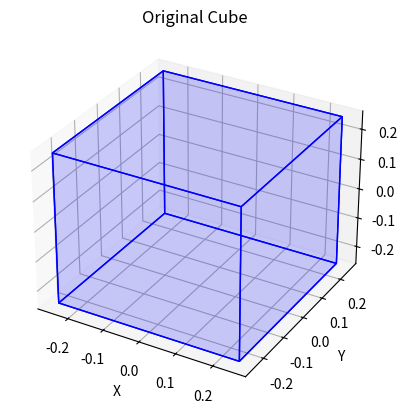
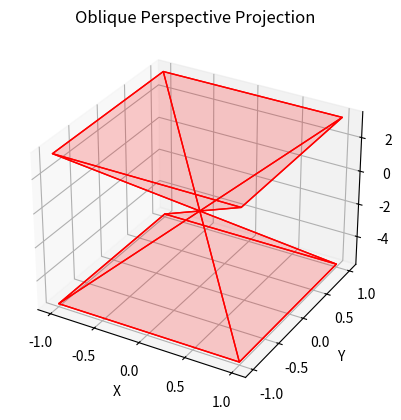
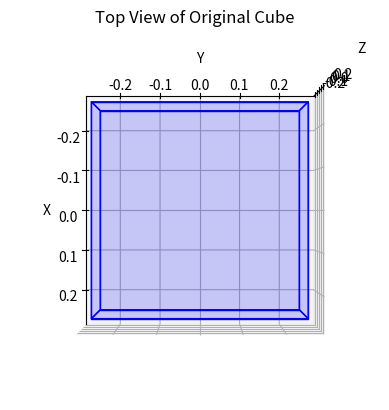
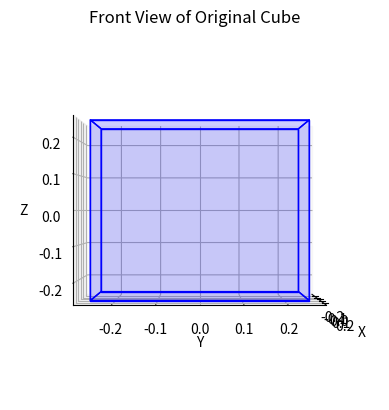

Generate these figures, in order, with matplotlib:
import numpy as np
import matplotlib.pyplot as plt
from mpl_toolkits.mplot3d.art3d import Poly3DCollection

# Function to create the shear matrix for the transformation
def create_shear_matrix(xwmin, xwmax, ywmin, ywmax, znear):
    # Compute the shearing parameters
    shzx = -(xwmin + xwmax) / (2 * znear)
    shzy = -(ywmin + ywmax) / (2 * znear)
    
    # Define the shearing matrix
    shear_matrix = np.array([
        [1, 0, shzx, 0],
        [0, 1, shzy, 0],
        [0, 0,    1, 0],
        [0, 0,    0, 1]
    ])
    
    return shear_matrix

# Function to create the perspective projection matrix
def create_perspective_projection_matrix(znear, zfar):
    # Define the perspective-projection matrix parameters
    sz = zfar / (zfar - znear)
    tz = -znear * sz
    
    # Define the perspective-projection matrix
    perspective_matrix = np.array([
        [-znear,     0,     0,  0],
        [     0, -znear,     0,  0],
        [     0,      0,    sz, tz],
        [     0,      0,    -1,  0]
    ])
    
    return perspective_matrix

# Function to apply the transformation matrix to a point
def apply_transformation(matrix, point):
    # Convert point to homogeneous coordinates by appending 1
    point_homogeneous = np.append(point, 1)
    
    # Apply the transformation matrix
    transformed_point = matrix @ point_homogeneous
    
    # Convert back to Cartesian coordinates by dividing by the last element
    transformed_point_cartesian = transformed_point[:-1] / transformed_point[-1]
    
    return transformed_point_cartesian

# Function to plot a cube given its vertices
def plot_cube(vertices, title='Cube', color='b', alpha=0.1, edge_color='k', view_init=None):
    fig = plt.figure()
    ax = fig.add_subplot(111, projection='3d')
    
    # Define the faces of the cube using the vertices
    faces = [[vertices[j] for j in [0, 1, 5, 4]],
             [vertices[j] for j in [7, 6, 2, 3]],
             [vertices[j] for j in [0, 3, 7, 4]],
             [vertices[j] for j in [1, 2, 6, 5]],
             [vertices[j] for j in [0, 1, 2, 3]],
             [vertices[j] for j in [4, 5, 6, 7]]]
    
    # Create a 3D polygon collection for the faces
    poly3d = [[tuple(face[i]) for i in range(len(face))] for face in faces]
    ax.add_collection3d(Poly3DCollection(poly3d, facecolors=color, linewidths=1, edgecolors=edge_color, alpha=alpha))
    
    if view_init:
        ax.view_init(elev=view_init[0], azim=view_init[1])
    
    ax.set_xlabel('X')
    ax.set_ylabel('Y')
    ax.set_zlabel('Z')
    ax.set_title(title)
    
    plt.show()

def main():
    # Define the view volume parameters
    xwmin, xwmax = -1, 1
    ywmin, ywmax = -1, 1
    znear, zfar = 1, 10
    
    # Create the shear and perspective projection matrices
    shear_matrix = create_shear_matrix(xwmin, xwmax, ywmin, ywmax, znear)
    perspective_matrix = create_perspective_projection_matrix(znear, zfar)
    
    # Concatenate the shear and perspective matrices to get the oblique perspective-projection matrix
    oblique_perspective_matrix = perspective_matrix @ shear_matrix
    
    # Define the vertices of a smaller cube centered at the origin
    cube_vertices = np.array([
        [0.25, 0.25, -0.25],  # Vertex 0
        [0.25, -0.25, -0.25],  # Vertex 1
        [-0.25, -0.25, -0.25],  # Vertex 2
        [-0.25, 0.25, -0.25],  # Vertex 3
        [0.25, 0.25, 0.25],  # Vertex 4
        [0.25, -0.25, 0.25],  # Vertex 5
        [-0.25, -0.25, 0.25],  # Vertex 6
        [-0.25, 0.25, 0.25]  # Vertex 7
    ])
    
    # Apply the transformation to each vertex of the cube
    transformed_vertices = np.array([apply_transformation(oblique_perspective_matrix, v) for v in cube_vertices])
    
    # Plot the original cube
    plot_cube(cube_vertices, title='Original Cube', color='b', edge_color='b')
    
    # Plot the transformed cube
    plot_cube(transformed_vertices, title='Oblique Perspective Projection', color='r', edge_color='r')
    
    # Plot the top view of the original cube
    plot_cube(cube_vertices, title='Top View of Original Cube', color='b', edge_color='b', view_init=(90, 0))
    
    # Plot the front view of the original cube
    plot_cube(cube_vertices, title='Front View of Original Cube', color='b', edge_color='b', view_init=(0, 0))

if __name__ == "__main__":
    main()
